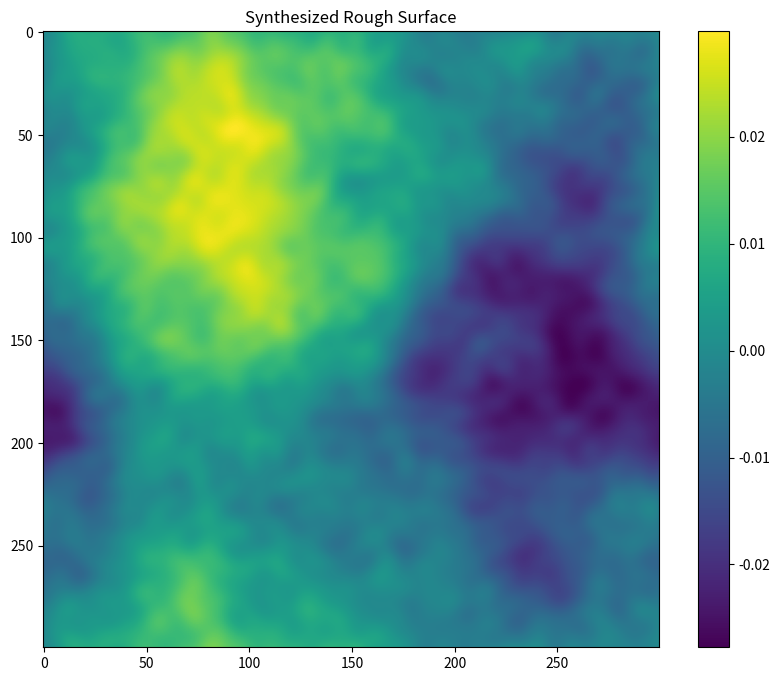

The matplotlib source for this figure:
import numpy as np
import matplotlib.pyplot as plt

L = 2

# Constants for the piecewise function
C = 1 # represents phi_0
q_l = 2*np.pi/L
q_r = 2*np.pi/L
q_s = 2*np.pi*25/L
H = 0.8 # Hurst exponent, represents the roughness of the surface

# Defining the piecewise function
def phi(q):
    # Initialize the result with zeros
    result = np.zeros_like(q)
    
    # Apply conditions
    mask1 = (q_l <= q) & (q < q_r)  # Condition for C
    mask2 = (q_r <= q) & (q < q_s)  # Condition for the power-law decay
    
    result[mask1] = C
    result[mask2] = C * (q[mask2] / q_r) ** (-2 * (H + 1))
    
    return result

#We generate a 2D coordinate space
n = 300
m = 300

#we define the frequency with q_x and q_y
q_x = 2 * np.pi * np.fft.fftfreq(n, d=L/n)
q_y = 2 * np.pi * np.fft.fftfreq(m, d=L/m)
QX, QY = np.meshgrid(q_x, q_y)

q_values = np.sqrt(QX**2 + QY**2)



phi_values = phi(q_values)

# Generate random phase
gen = np.random.default_rng()
theta = gen.uniform(0, 2*np.pi, size=phi_values.shape)

# Generate white noise and apply PSD and phase
white_noise = gen.normal(size=phi_values.shape)
fft_noise = np.fft.fft2(white_noise)
filtered_noise = fft_noise * np.sqrt(phi_values) #* np.exp(1j * theta)
surface = np.fft.ifft2(filtered_noise).real

# Plotting
plt.figure(figsize=(10, 8))
plt.imshow(surface, cmap='viridis')
plt.colorbar()
plt.title("Synthesized Rough Surface")
plt.show()



